Dataset: dataset_preprocessed (GitHub, Charifabenfraj/PlantGuard_AI). Classes: pepper bell bacterial spot, pepper bell healthy, potato early blight, potato healthy, tomato mosaic virus.

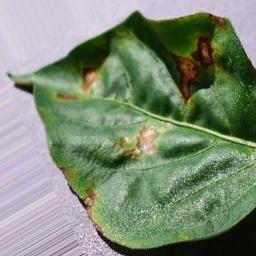
Label: pepper bell bacterial spot

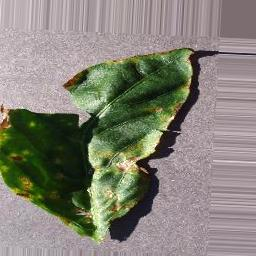
Label: pepper bell bacterial spot

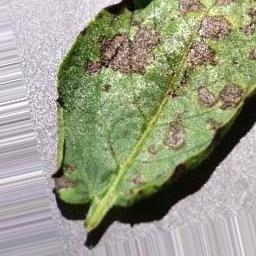
Label: potato early blight

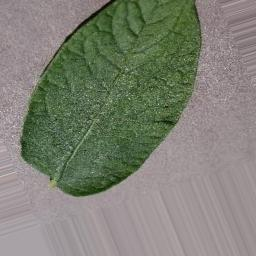
Label: potato healthy

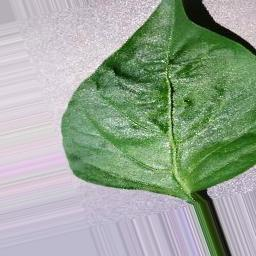
Label: pepper bell healthy

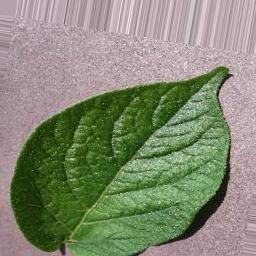
Label: potato healthy
